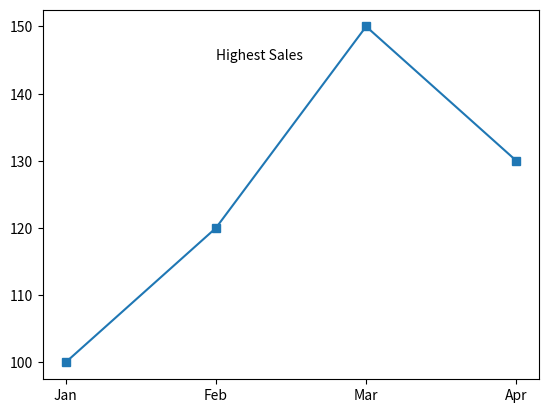

Source code (Python):
# === ADD ANNOTATIONS ===
import matplotlib.pyplot as plt

months = ["Jan","Feb","Mar","Apr"]
sales = [100,120,150,130]

plt.plot(months, sales, marker="s")

plt.annotate(
    "Highest Sales",
    xy=("Mar", 150),
    xytext=("Feb", 145) # posisi text berdasarkan letak x y figure
)

plt.show()
